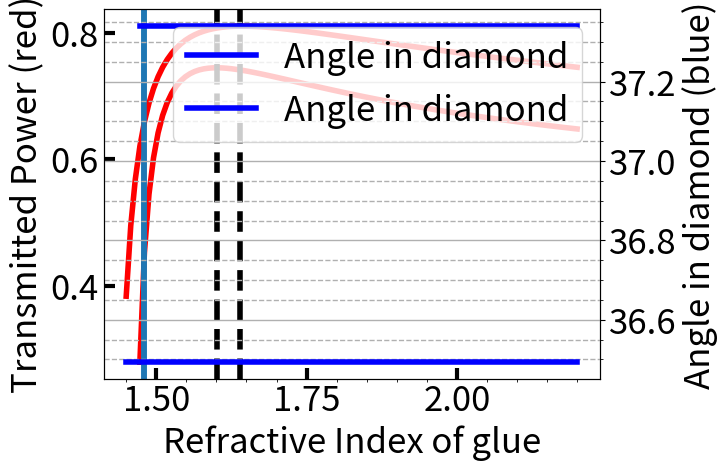

Python code for this plot: (Note: this script raises an exception after producing the figure.)
import numpy as np
import matplotlib.pyplot as plt
import matplotlib

font = {#'family': 'normal',
    # 'weight' : 'bold',
    'size': 25}
matplotlib.rc('font', **font)

n1 = 1
n2 = 2.42
theta_i = np.linspace(0, 90, 300)


def R_n_T(n1, n2, theta_i):
    R_s = np.abs((n1 * np.cos(np.deg2rad(theta_i)) - n2 * np.sqrt(1 - (n1 / n2 * np.sin(np.deg2rad(theta_i))) ** 2)) / (
            n1 * np.cos(np.deg2rad(theta_i)) + n2 * np.sqrt(1 - (n1 / n2 * np.sin(np.deg2rad(theta_i))) ** 2))) ** 2
    R_p = np.abs((n1 * np.sqrt(1 - (n1 / n2 * np.sin(np.deg2rad(theta_i))) ** 2) - n2 * np.cos(np.deg2rad(theta_i))) / (
            n1 * np.sqrt(1 - (n1 / n2 * np.sin(np.deg2rad(theta_i))) ** 2) + n2 * np.cos(np.deg2rad(theta_i)))) ** 2
    R_eff = 0.5 * (R_s + R_p)
    T_eff = 1 - R_eff
    return R_eff, T_eff

def calc_theta(n1, n2, theta_i):
    return np.rad2deg(np.arcsin(n1 / n2 * np.sin(np.deg2rad(theta_i))))


n_glue = np.linspace(1.45, 2.2, 100)
theta_arr = [18, 25]
fig, ax = plt.subplots(1,1)
ax2 = ax.twinx()
for theta_initial in theta_arr:
    theta_dia = []
    theta_glue_arr = []
    theta_glass_vert_arr = []
    T_dia = []
    for n in n_glue:
        n_seq = [1, 1.5, n, 2.42]

        theta_glass = calc_theta(n_seq[0], n_seq[1], theta_initial)
        theta_glass_vert = 90-theta_glass
        theta_glass_vert_arr.append(theta_glass_vert)
        theta_glue = calc_theta(n_seq[1], n_seq[2], theta_glass_vert)
        theta_glue_arr.append(theta_glue)
        theta_dia.append(calc_theta(n_seq[2], n_seq[3], theta_glue))

        T_dia.append(R_n_T(n_seq[0], n_seq[1], theta_initial)[1] * R_n_T(n_seq[1], n_seq[2], theta_glass_vert)[1] * \
                R_n_T(n_seq[2], n_seq[3], theta_glue)[1])

    ax.plot(n_glue, T_dia, 'r', label='Transmitted Power', linewidth=4)
    ax2.plot(n_glue, theta_dia, 'b', label='Angle in diamond', linewidth=4)
    ax.axvline(1.48, linewidth=4)
    ax.axvline(n_glue[np.nanargmax(T_dia)], linewidth=4, linestyle='--', color='k')

ax.tick_params(axis='x', direction='in', length=8, width=3)
ax.tick_params(axis='y', direction='in', length=8, width=3)
ax.set_xlabel('Refractive Index of glue')
ax.set_ylabel('Transmitted Power (red)')
ax2.set_ylabel('Angle in diamond (blue)')
plt.minorticks_on()
plt.grid(which='major', linewidth=1)
plt.grid(which='minor', linewidth=1, linestyle='--')
plt.legend(loc='upper right')
manager = plt.get_current_fig_manager()
manager.window.showMaximized()
plt.tight_layout()
plt.show()